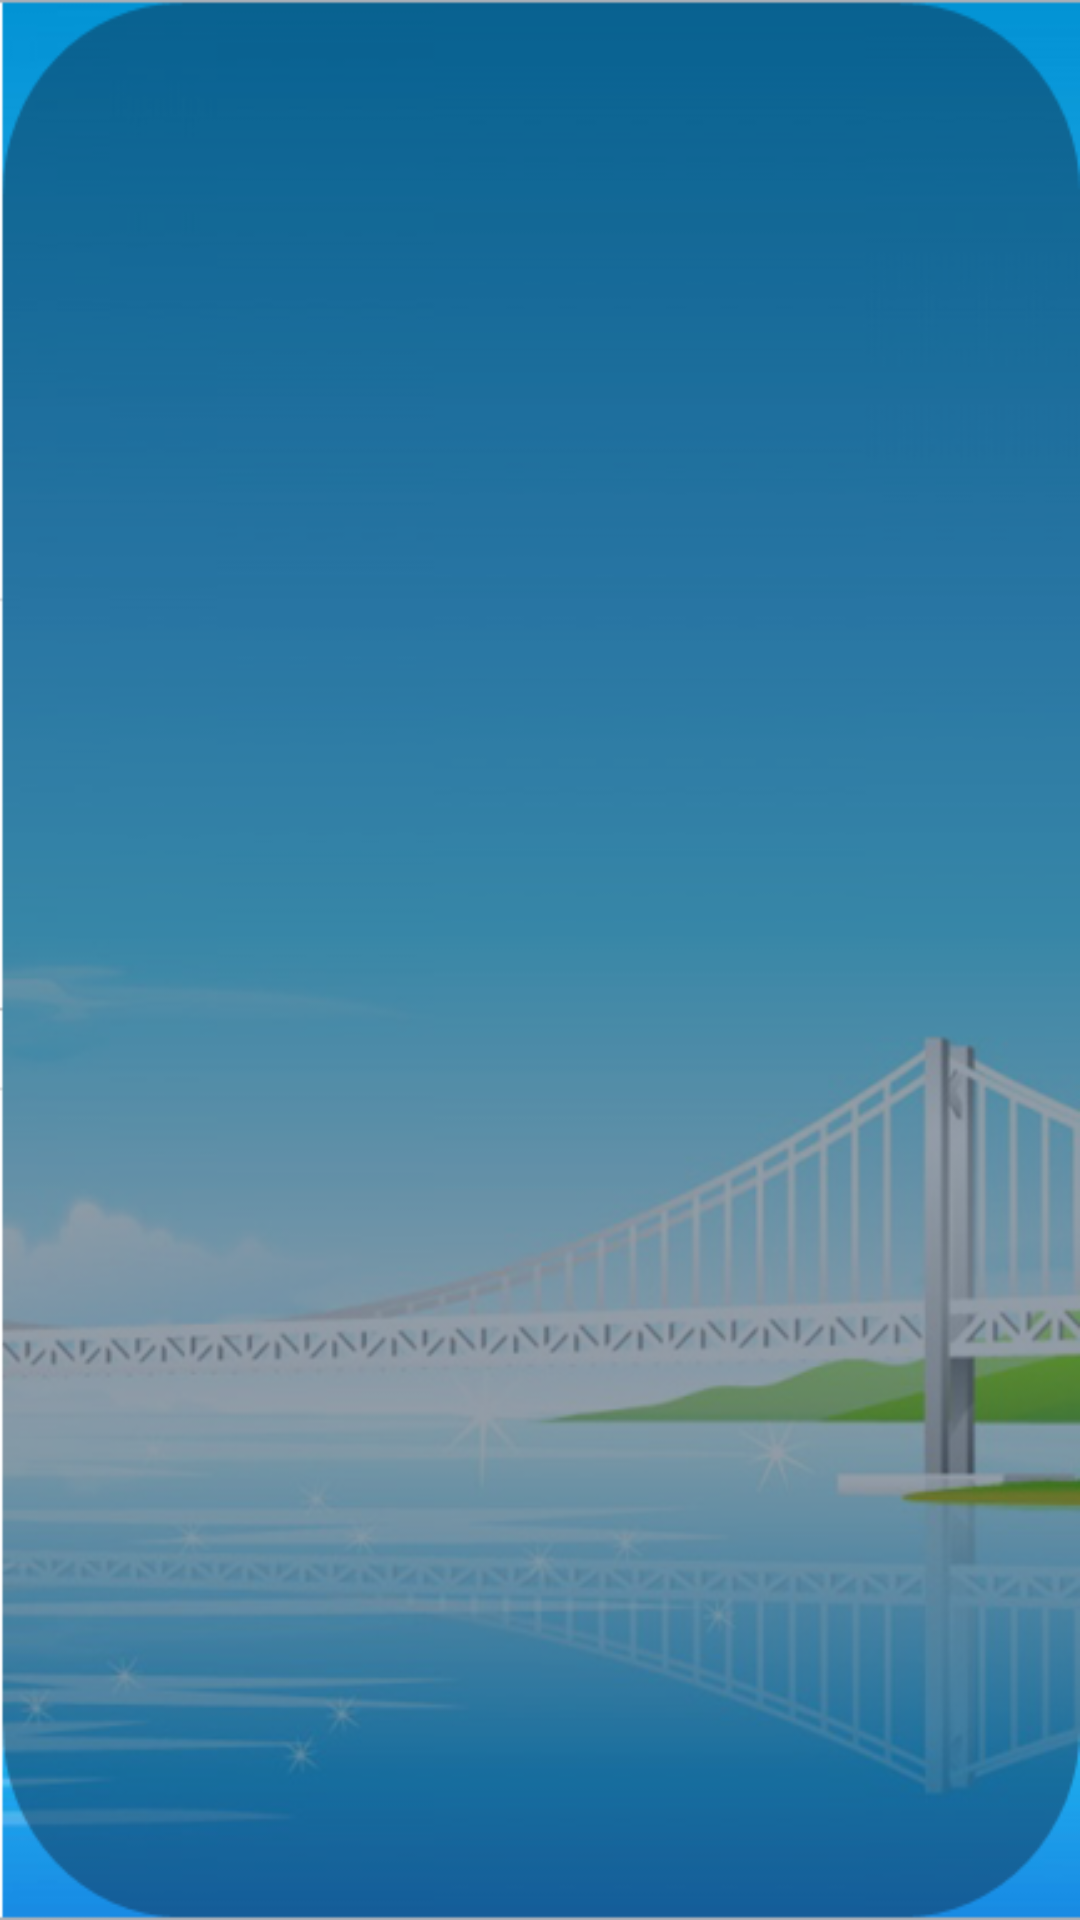

Write the Android layout XML for this screen, with the resource values it uses.
<!-- AndroidManifest.xml: application theme android:Theme.NoTitleBar -->
<!-- res/layout/activitylist.xml -->
<?xml version="1.0" encoding="utf-8"?>
<LinearLayout
  xmlns:android="http://schemas.android.com/apk/res/android"
  android:orientation="vertical"
  android:layout_width="match_parent"
  android:layout_height="match_parent"
  android:background="@drawable/bckgrd"
  >
    <ListView android:id="@+id/actList1" android:layout_height="match_parent" android:layout_width="match_parent"></ListView>
    <RelativeLayout android:layout_height="wrap_content" android:layout_width="match_parent" android:id="@+id/relativeLayout1">
        <Button android:id="@+id/actbtn1" android:layout_height="wrap_content" android:text="Button" android:layout_width="wrap_content" android:layout_centerHorizontal="true"></Button>
    </RelativeLayout>    
</LinearLayout>
<!-- resources referenced by this layout -->
<resources>
  <!-- drawable bckgrd: png bitmap (drawable, 174595 bytes) -->
</resources>
